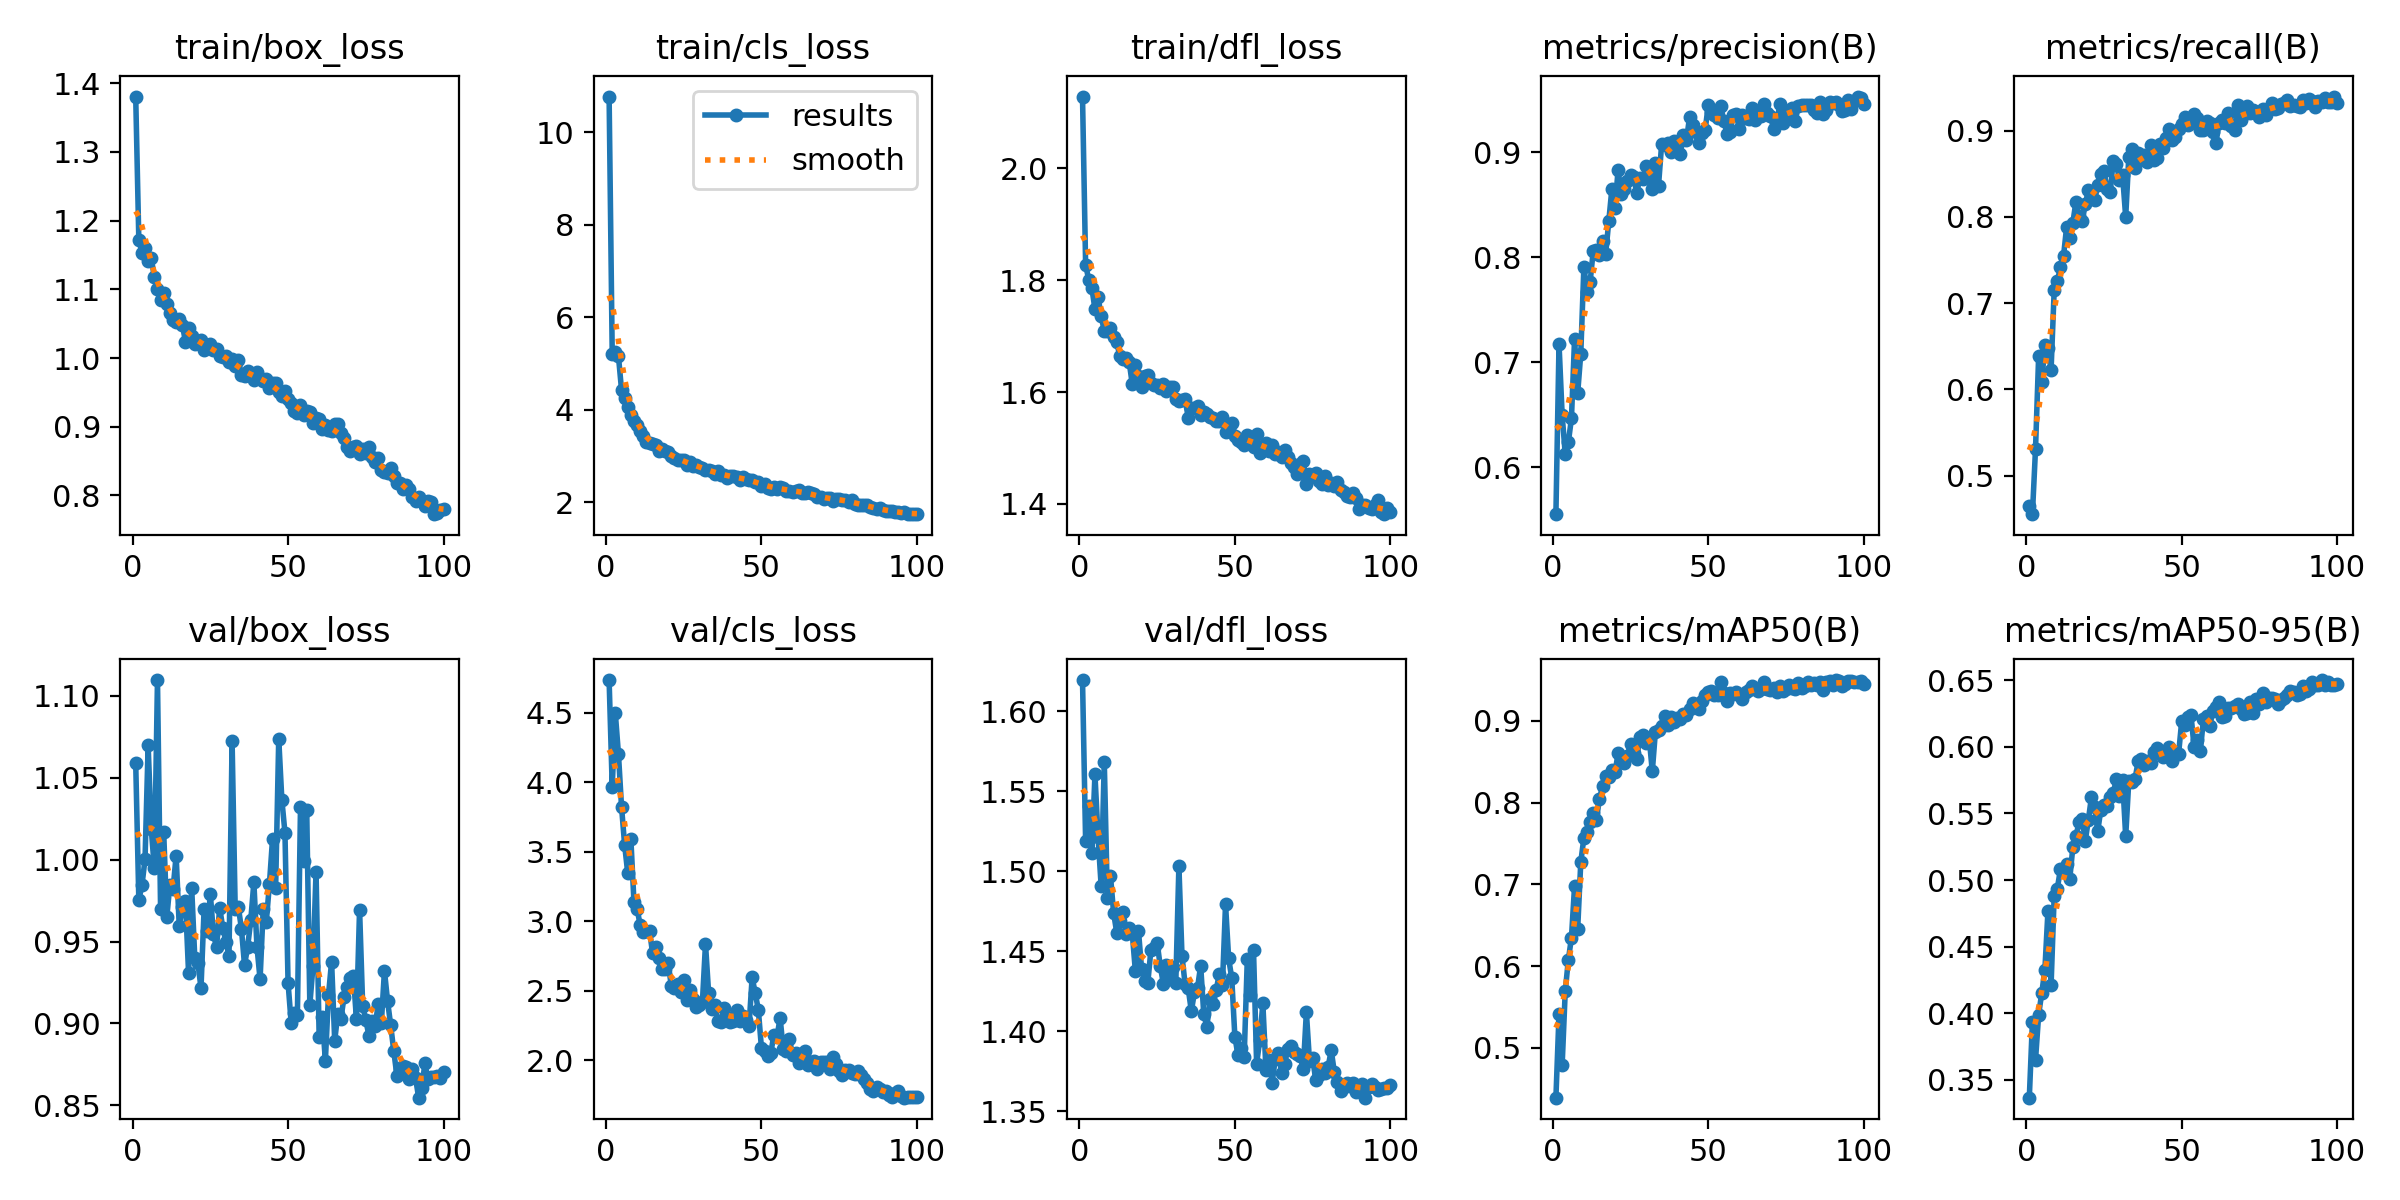

The data file committed next to this chart (first rows):
epoch, time, train/box_loss, train/cls_loss, train/dfl_loss, metrics/precision(B), metrics/recall(B), metrics/mAP50(B), metrics/mAP50-95(B), val/box_loss, val/cls_loss, val/dfl_loss, lr/pg0, lr/pg1, lr/pg2
1, 68.69, 1.38, 10.77, 2.128, 0.5555, 0.4647, 0.439, 0.3367, 1.059, 4.736, 1.62, 0.003317, 0.003317, 0.07015
2, 137, 1.172, 5.21, 1.828, 0.7175, 0.4555, 0.541, 0.3937, 0.9755, 3.969, 1.519, 0.006584, 0.006584, 0.04008
3, 205.3, 1.153, 5.261, 1.801, 0.6502, 0.5314, 0.4784, 0.3651, 0.9842, 4.496, 1.541, 0.009786, 0.009786, 0.009952
4, 273.5, 1.16, 5.163, 1.786, 0.6127, 0.6383, 0.5692, 0.3988, 1, 4.205, 1.511, 0.009703, 0.009703, 0.009703
5, 341.7, 1.141, 4.431, 1.748, 0.624, 0.6086, 0.6076, 0.4153, 1.07, 3.823, 1.561, 0.009604, 0.009604, 0.009604
6, 409.9, 1.145, 4.267, 1.771, 0.6466, 0.6511, 0.6348, 0.4324, 1.019, 3.548, 1.521, 0.009505, 0.009505, 0.009505
7, 478.2, 1.118, 4.059, 1.735, 0.7223, 0.6484, 0.6979, 0.4769, 0.9946, 3.345, 1.491, 0.009406, 0.009406, 0.009406
8, 546.5, 1.101, 3.899, 1.71, 0.6705, 0.6225, 0.6452, 0.4209, 1.11, 3.591, 1.569, 0.009307, 0.009307, 0.009307
9, 614.7, 1.084, 3.751, 1.708, 0.7083, 0.7149, 0.7272, 0.4881, 0.9696, 3.136, 1.483, 0.009208, 0.009208, 0.009208
10, 682.9, 1.094, 3.672, 1.715, 0.7911, 0.7251, 0.7569, 0.4935, 1.017, 3.092, 1.497, 0.009109, 0.009109, 0.009109
11, 751.2, 1.079, 3.543, 1.699, 0.7668, 0.7414, 0.7636, 0.508, 0.965, 2.971, 1.474, 0.00901, 0.00901, 0.00901
12, 819.4, 1.065, 3.446, 1.689, 0.7763, 0.7543, 0.7765, 0.5076, 0.9847, 2.922, 1.462, 0.008911, 0.008911, 0.008911
13, 887.6, 1.055, 3.315, 1.664, 0.806, 0.7883, 0.7873, 0.5123, 0.9818, 2.929, 1.469, 0.008812, 0.008812, 0.008812
14, 955.9, 1.052, 3.287, 1.66, 0.8067, 0.7758, 0.7786, 0.5006, 1.002, 2.933, 1.475, 0.008713, 0.008713, 0.008713
15, 1024, 1.057, 3.269, 1.661, 0.8021, 0.7929, 0.8042, 0.5248, 0.9594, 2.769, 1.461, 0.008614, 0.008614, 0.008614
16, 1092, 1.048, 3.243, 1.654, 0.8151, 0.8176, 0.8198, 0.5332, 0.9713, 2.817, 1.464, 0.008515, 0.008515, 0.008515
17, 1161, 1.024, 3.118, 1.614, 0.8029, 0.8012, 0.8319, 0.5432, 0.9746, 2.738, 1.461, 0.008416, 0.008416, 0.008416
18, 1229, 1.043, 3.155, 1.649, 0.8341, 0.7947, 0.8317, 0.5458, 0.9308, 2.653, 1.438, 0.008317, 0.008317, 0.008317
19, 1297, 1.032, 3.119, 1.629, 0.865, 0.8146, 0.8395, 0.5294, 0.9829, 2.657, 1.463, 0.008218, 0.008218, 0.008218
20, 1365, 1.02, 3.087, 1.61, 0.8467, 0.8308, 0.8369, 0.5453, 0.94, 2.7, 1.439, 0.008119, 0.008119, 0.008119
21, 1433, 1.024, 3.006, 1.629, 0.8831, 0.8293, 0.86, 0.5626, 0.9369, 2.534, 1.431, 0.00802, 0.00802, 0.00802
22, 1502, 1.026, 2.967, 1.631, 0.8605, 0.8191, 0.8498, 0.5551, 0.9216, 2.522, 1.43, 0.007921, 0.007921, 0.007921
23, 1570, 1.012, 2.908, 1.616, 0.8652, 0.8369, 0.8479, 0.5365, 0.97, 2.546, 1.451, 0.007822, 0.007822, 0.007822
24, 1638, 1.018, 2.913, 1.613, 0.8725, 0.8498, 0.8571, 0.553, 0.9563, 2.488, 1.452, 0.007723, 0.007723, 0.007723
25, 1706, 1.02, 2.927, 1.612, 0.8777, 0.8532, 0.872, 0.5564, 0.9789, 2.575, 1.455, 0.007624, 0.007624, 0.007624
26, 1775, 1.011, 2.811, 1.608, 0.876, 0.8317, 0.8602, 0.5556, 0.9546, 2.433, 1.441, 0.007525, 0.007525, 0.007525
27, 1843, 1.013, 2.879, 1.615, 0.8611, 0.8285, 0.8533, 0.5626, 0.9465, 2.506, 1.43, 0.007426, 0.007426, 0.007426
28, 1911, 1.002, 2.799, 1.602, 0.8755, 0.865, 0.8805, 0.5653, 0.9706, 2.438, 1.441, 0.007327, 0.007327, 0.007327
29, 1979, 1.001, 2.814, 1.609, 0.8748, 0.8612, 0.8831, 0.5759, 0.9584, 2.385, 1.432, 0.007228, 0.007228, 0.007228
30, 2047, 1.002, 2.757, 1.609, 0.8863, 0.8426, 0.8728, 0.5634, 0.95, 2.399, 1.44, 0.007129, 0.007129, 0.007129
31, 2116, 0.994, 2.754, 1.588, 0.8834, 0.848, 0.8791, 0.5751, 0.9412, 2.416, 1.43, 0.00703, 0.00703, 0.00703
32, 2184, 0.9992, 2.696, 1.584, 0.8645, 0.7997, 0.838, 0.5328, 1.072, 2.838, 1.503, 0.006931, 0.006931, 0.006931
33, 2252, 0.9886, 2.701, 1.587, 0.8896, 0.8694, 0.8866, 0.5744, 0.9696, 2.486, 1.447, 0.006832, 0.006832, 0.006832
34, 2320, 0.9966, 2.67, 1.587, 0.868, 0.8781, 0.8893, 0.5738, 0.9712, 2.368, 1.429, 0.006733, 0.006733, 0.006733
35, 2388, 0.9754, 2.619, 1.555, 0.9074, 0.8563, 0.8938, 0.5759, 0.9578, 2.397, 1.427, 0.006634, 0.006634, 0.006634
36, 2457, 0.9737, 2.67, 1.572, 0.9063, 0.8742, 0.9063, 0.589, 0.9355, 2.283, 1.413, 0.006535, 0.006535, 0.006535
37, 2525, 0.9818, 2.593, 1.572, 0.9088, 0.8674, 0.8952, 0.5905, 0.9468, 2.274, 1.424, 0.006436, 0.006436, 0.006436
38, 2593, 0.9759, 2.598, 1.574, 0.9004, 0.8716, 0.9043, 0.5863, 0.9628, 2.378, 1.427, 0.006337, 0.006337, 0.006337
39, 2661, 0.9679, 2.539, 1.56, 0.9106, 0.8637, 0.8985, 0.5891, 0.9861, 2.31, 1.441, 0.006238, 0.006238, 0.006238
40, 2729, 0.9794, 2.573, 1.565, 0.9082, 0.8832, 0.9037, 0.5882, 0.9468, 2.275, 1.411, 0.006139, 0.006139, 0.006139
41, 2797, 0.9709, 2.572, 1.561, 0.8977, 0.8655, 0.9027, 0.5959, 0.9269, 2.282, 1.403, 0.00604, 0.00604, 0.00604
42, 2866, 0.9671, 2.55, 1.555, 0.9158, 0.8677, 0.9088, 0.5988, 0.9696, 2.364, 1.42, 0.005941, 0.005941, 0.005941
43, 2934, 0.9699, 2.487, 1.554, 0.9119, 0.8841, 0.9069, 0.596, 0.9622, 2.284, 1.417, 0.005842, 0.005842, 0.005842
44, 3002, 0.9568, 2.543, 1.549, 0.9334, 0.8797, 0.9146, 0.5923, 0.9849, 2.322, 1.426, 0.005743, 0.005743, 0.005743
45, 3070, 0.9633, 2.513, 1.549, 0.9262, 0.891, 0.9219, 0.5952, 1.012, 2.287, 1.436, 0.005644, 0.005644, 0.005644
46, 3139, 0.9633, 2.491, 1.556, 0.9187, 0.9022, 0.9188, 0.6001, 0.9825, 2.245, 1.429, 0.005545, 0.005545, 0.005545
47, 3207, 0.9499, 2.479, 1.529, 0.909, 0.889, 0.9139, 0.5891, 1.074, 2.596, 1.479, 0.005446, 0.005446, 0.005446
48, 3275, 0.9441, 2.439, 1.536, 0.9184, 0.8926, 0.9242, 0.5947, 1.037, 2.483, 1.446, 0.005347, 0.005347, 0.005347
49, 3343, 0.9516, 2.452, 1.545, 0.9207, 0.902, 0.9316, 0.5944, 1.016, 2.362, 1.433, 0.005248, 0.005248, 0.005248
50, 3411, 0.9403, 2.353, 1.521, 0.9448, 0.907, 0.9346, 0.6191, 0.9247, 2.087, 1.397, 0.005149, 0.005149, 0.005149
51, 3479, 0.9352, 2.402, 1.515, 0.9377, 0.916, 0.9359, 0.6165, 0.9005, 2.07, 1.385, 0.00505, 0.00505, 0.00505
52, 3548, 0.9233, 2.311, 1.51, 0.935, 0.906, 0.9316, 0.6227, 0.9062, 2.028, 1.389, 0.004951, 0.004951, 0.004951
53, 3616, 0.9202, 2.3, 1.506, 0.9324, 0.9091, 0.932, 0.6239, 0.9049, 2.053, 1.384, 0.004852, 0.004852, 0.004852
54, 3684, 0.931, 2.341, 1.523, 0.9438, 0.9195, 0.9468, 0.5998, 1.032, 2.183, 1.445, 0.004753, 0.004753, 0.004753
55, 3752, 0.9167, 2.29, 1.518, 0.9299, 0.9142, 0.9336, 0.6054, 0.999, 2.171, 1.423, 0.004654, 0.004654, 0.004654
56, 3820, 0.9235, 2.337, 1.502, 0.9176, 0.9004, 0.9241, 0.5966, 1.03, 2.305, 1.451, 0.004555, 0.004555, 0.004555
57, 3889, 0.9218, 2.304, 1.525, 0.9189, 0.9008, 0.9344, 0.6208, 0.9113, 2.079, 1.38, 0.004456, 0.004456, 0.004456
58, 3957, 0.905, 2.247, 1.49, 0.935, 0.911, 0.9324, 0.6229, 0.9348, 2.07, 1.395, 0.004357, 0.004357, 0.004357
59, 4025, 0.9125, 2.248, 1.5, 0.9361, 0.9091, 0.9351, 0.6157, 0.9927, 2.151, 1.418, 0.004258, 0.004258, 0.004258
60, 4093, 0.9109, 2.228, 1.509, 0.9217, 0.8982, 0.9311, 0.6268, 0.8916, 2.041, 1.376, 0.004159, 0.004159, 0.004159
... 40 more rows
